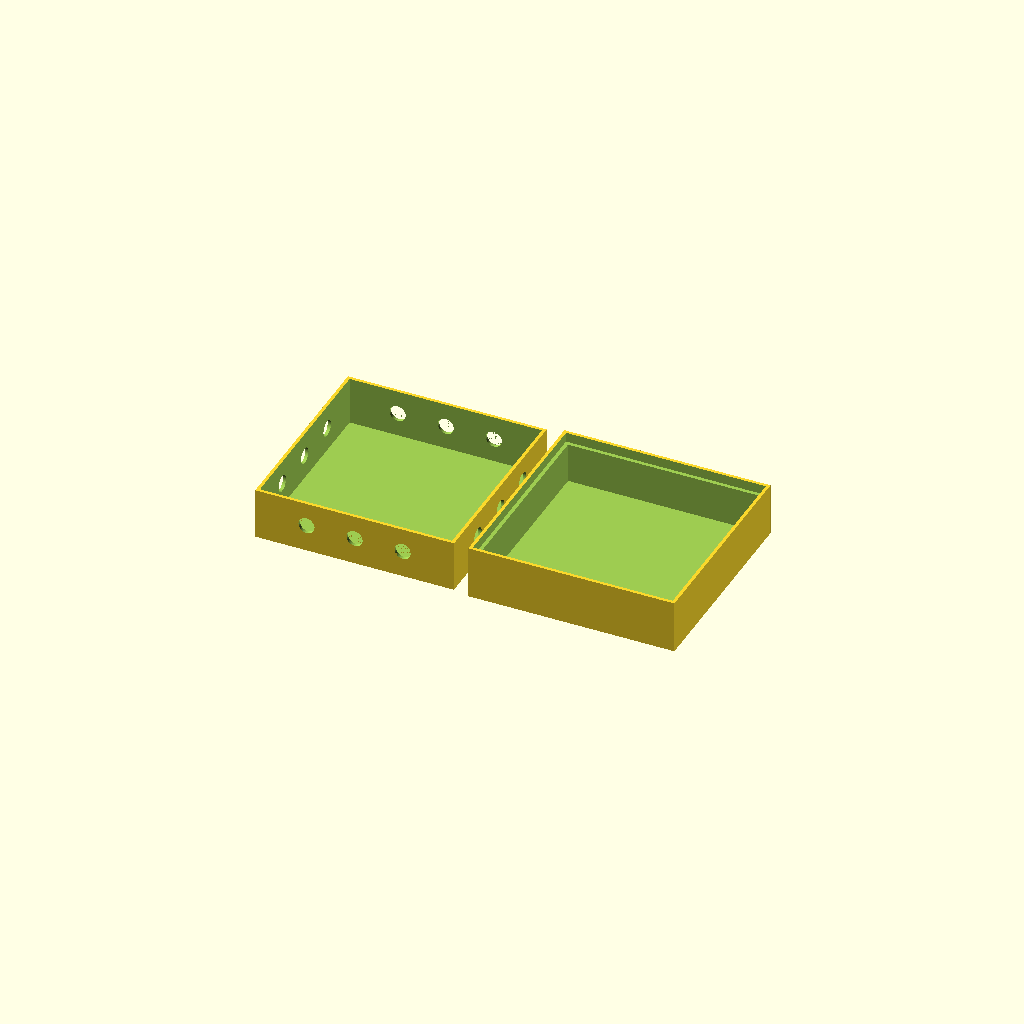
Cell 1: the model at its default parameters.
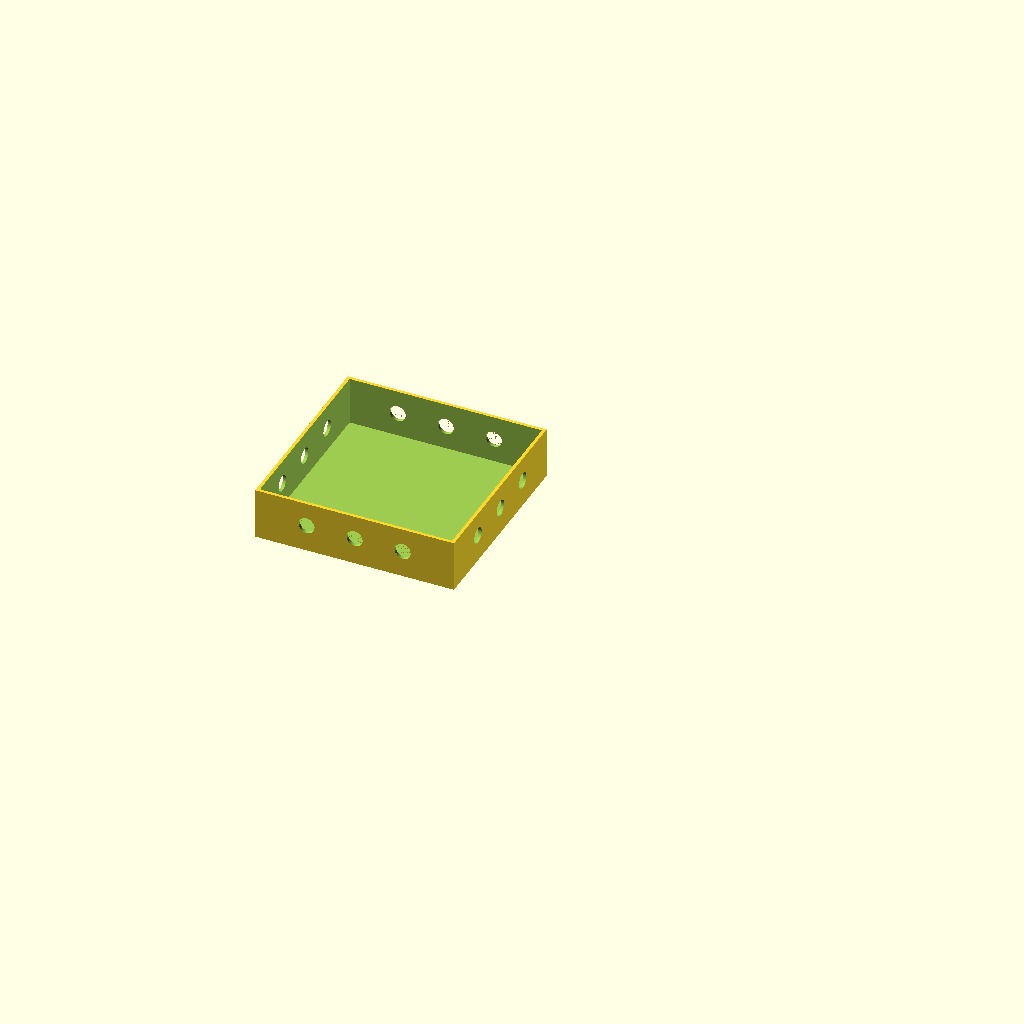
Cell 2 — render_part set to "box", the other parameters unchanged.
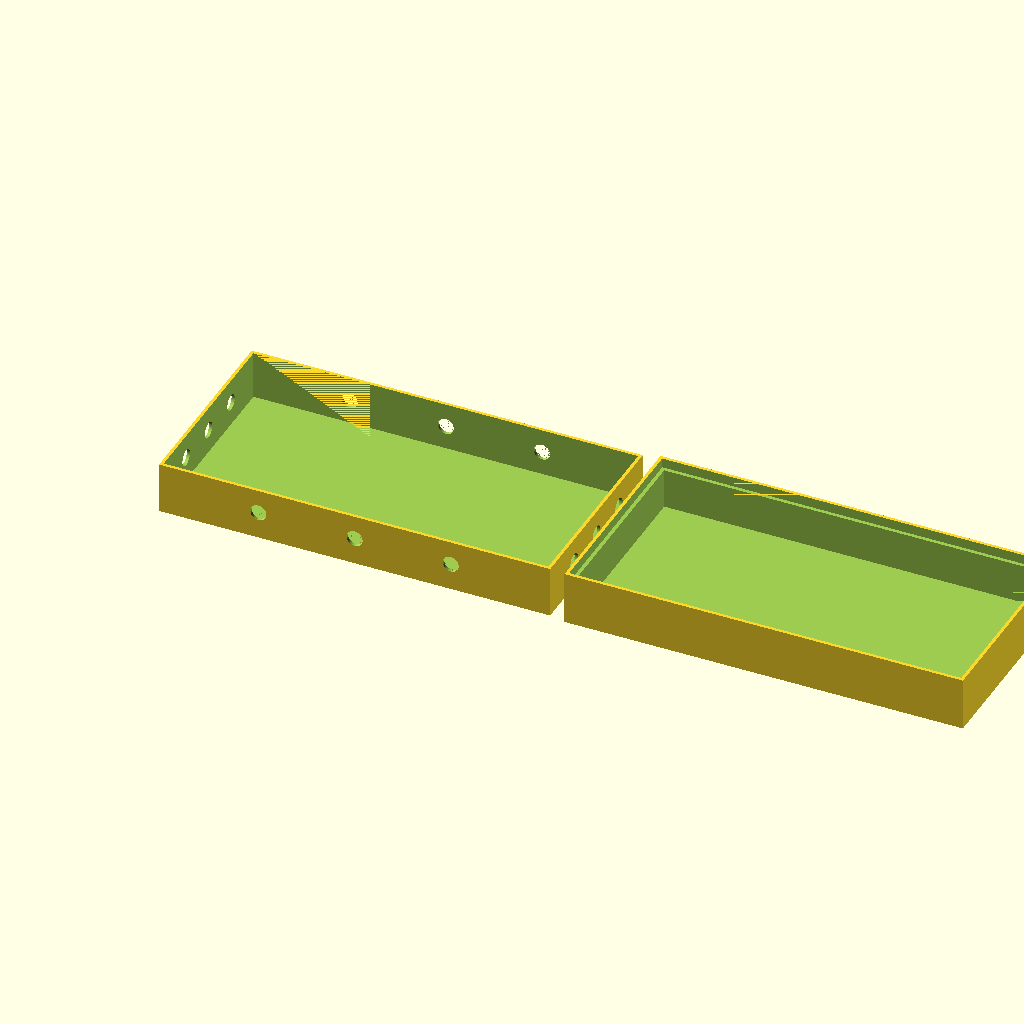
Cell 3: the same model with inner_width = 240.
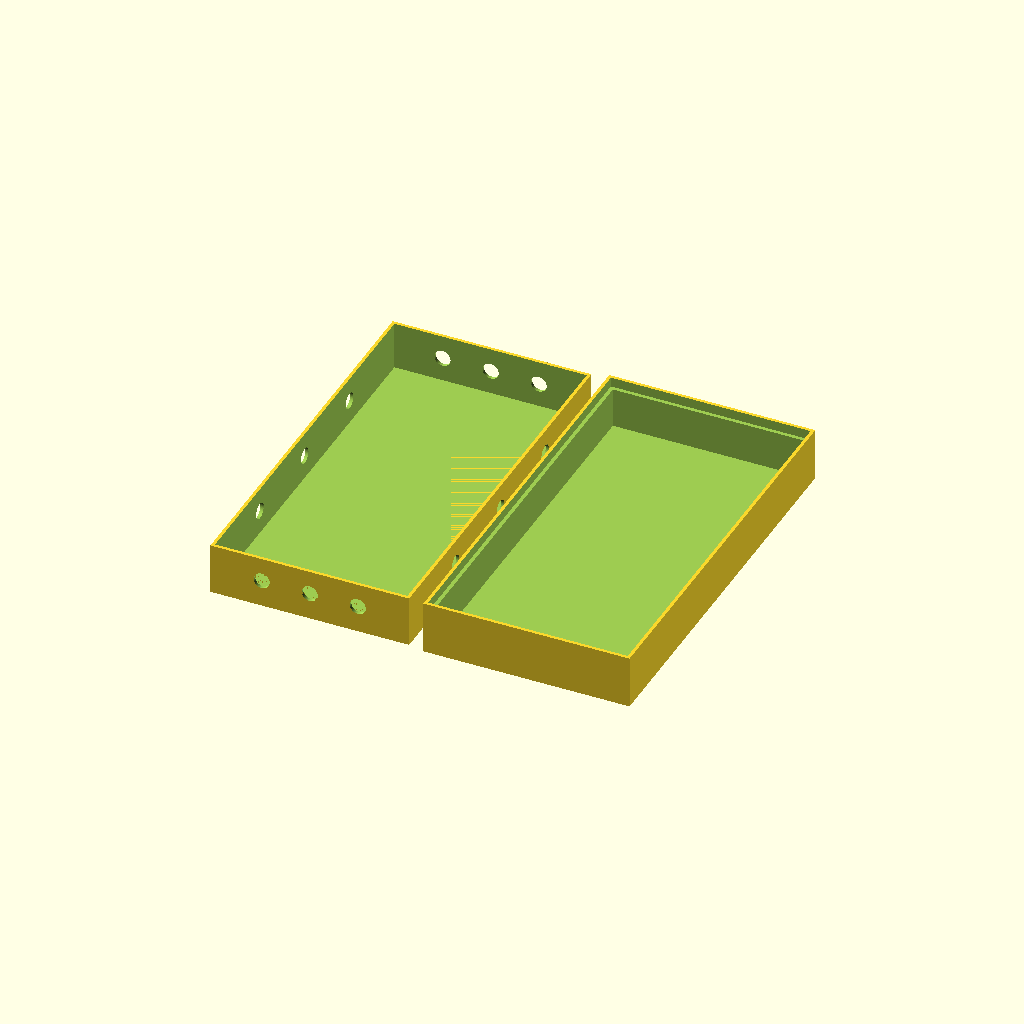
Cell 4 — inner_depth set to 240, the other parameters unchanged.
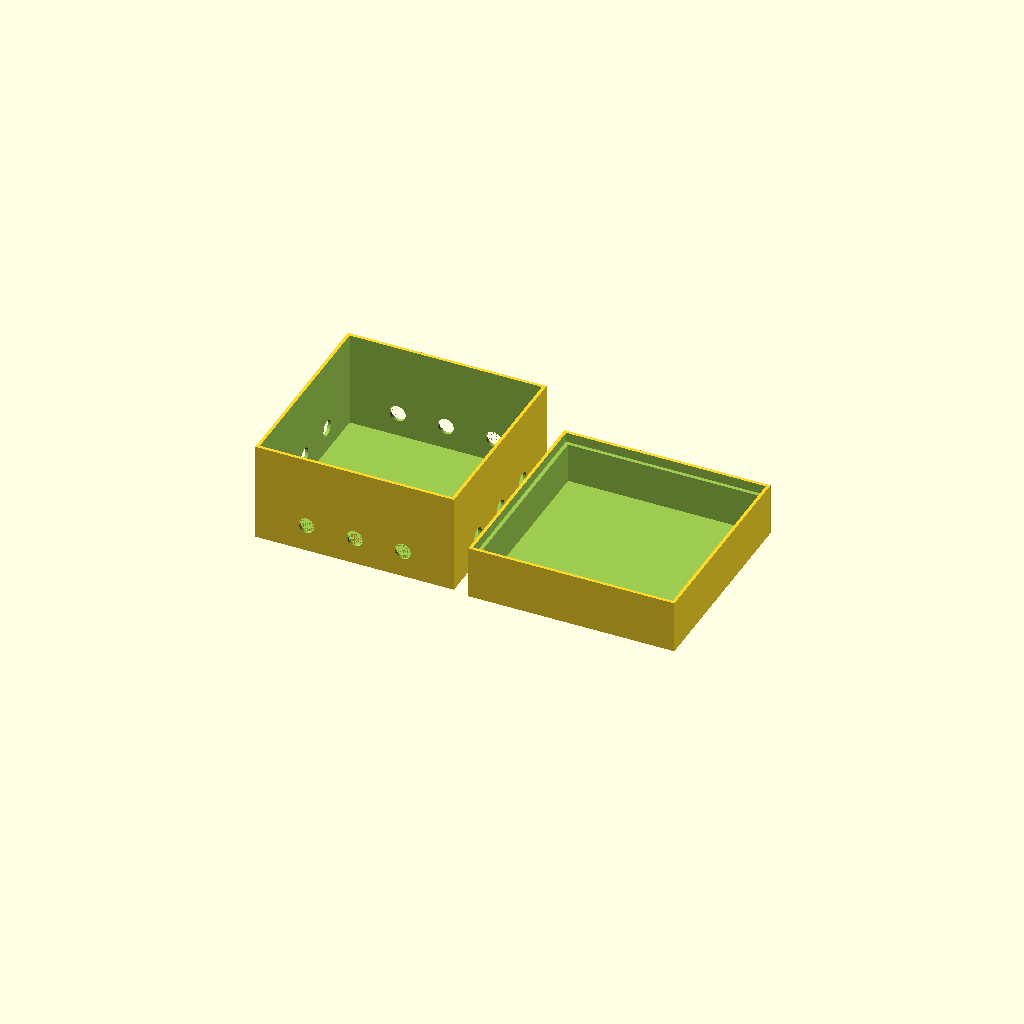
Cell 5 — inner_height set to 60, the other parameters unchanged.
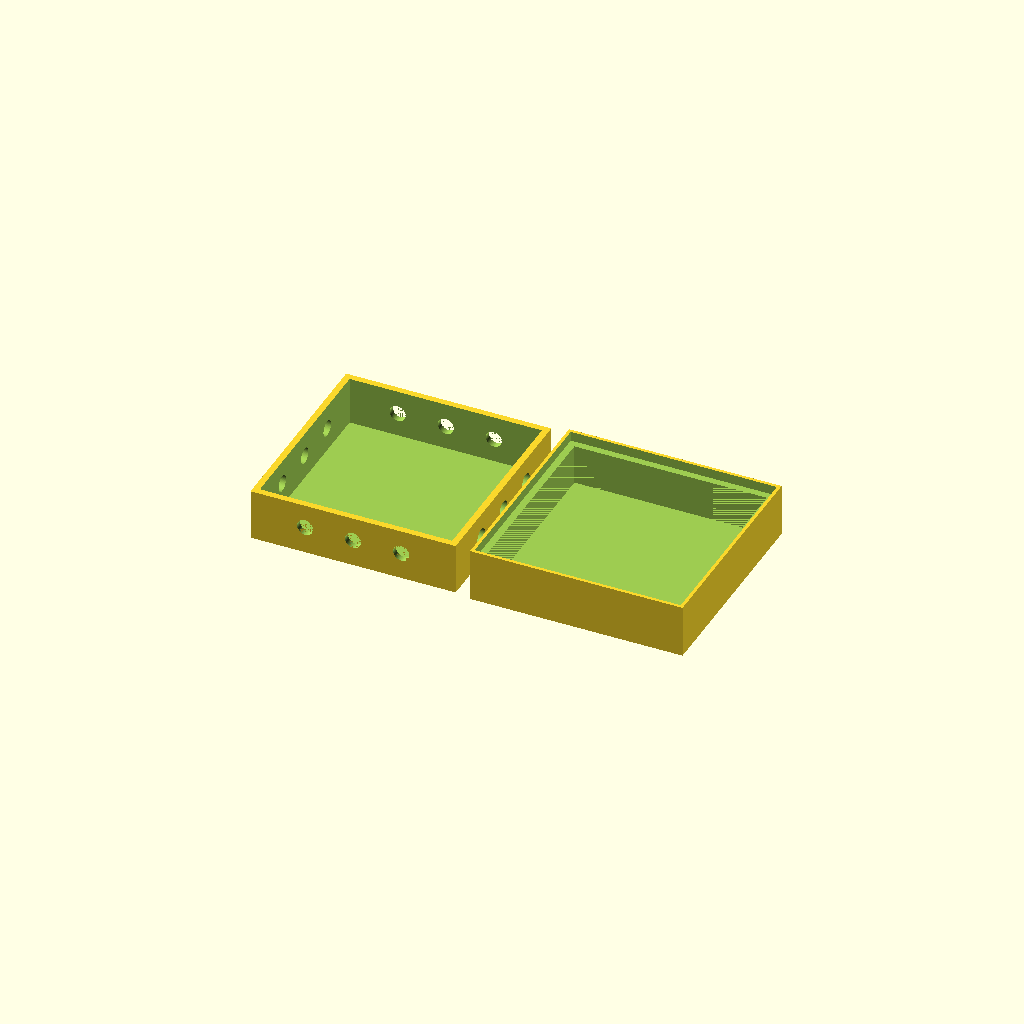
Cell 6: wall = 4 (everything else at default).
One fixed orthographic camera (rotation 55°, 0°, 25°; colour scheme Cornfield) for every cell.
OpenSCAD source file wiring_box.scad:
// 配線用の箱と外かぶせ蓋 / 単位: mm
// 内寸 120 x 120 x 30。各側面に直径10mmの横向き貫通穴を3個。
// 蓋の内側の段差を箱の上端に載せ、上に25mmの空間を追加。
// 「箱付き」は「蓋付き」と解釈。蓋不要なら render_part = "box"。
// layout: 箱と蓋を印刷向きで並べる / assembled: 蓋を閉じた状態
render_part = "layout"; // [layout, box, lid, assembled]

inner_width = 120;
inner_depth = 120;
inner_height = 30;
wall = 2;
bottom = 2;
hole_diameter = 10;
holes_per_side = 3;
hole_height = 15; // 内側の床から穴中心まで
lid_thickness = 2;
lid_headroom = 25; // 箱の上端から蓋の内側天面までの空間
lid_skirt = 6; // 箱の外側にかぶる長さ
lid_wall = 2;
lid_clearance = 0.3; // 箱と蓋の片側の隙間。プリンタに合わせて調整

$fn = 80;
eps = 0.02;
outer_width = inner_width + 2 * wall;
outer_depth = inner_depth + 2 * wall;
box_height = inner_height + bottom;
lid_inner_width = outer_width + 2 * lid_clearance;
lid_inner_depth = outer_depth + 2 * lid_clearance;
lid_width = lid_inner_width + 2 * lid_wall;
lid_depth = lid_inner_depth + 2 * lid_wall;
lid_height = lid_thickness + lid_headroom + lid_skirt;

assert(inner_width > 0 && inner_depth > 0 && inner_height > 0);
assert(wall > 0 && bottom > 0 && lid_wall > 0 && lid_thickness > 0);
assert(lid_clearance >= 0 && lid_skirt > 0);
assert(lid_headroom > 0);
assert(holes_per_side >= 1 && floor(holes_per_side) == holes_per_side);
assert(hole_diameter > 0 && hole_height > hole_diameter / 2);
assert(hole_height + hole_diameter / 2 < inner_height - lid_skirt,
       "蓋の縁が配線穴にかかります");
assert(min(inner_width, inner_depth) / (holes_per_side + 1) > hole_diameter);
assert(render_part == "layout" || render_part == "box" ||
       render_part == "lid" || render_part == "assembled");

module box() {
    difference() {
        translate([-outer_width / 2, -outer_depth / 2, 0])
            cube([outer_width, outer_depth, box_height]);
        translate([-inner_width / 2, -inner_depth / 2, bottom])
            cube([inner_width, inner_depth, inner_height + eps]);
        // 一本の水平円柱で向かい合う二面を貫通させる。
        for (i = [1:holes_per_side]) {
            translate([-inner_width / 2 + inner_width * i / (holes_per_side + 1),
                       0, bottom + hole_height])
                rotate([90, 0, 0])
                    cylinder(d=hole_diameter, h=outer_depth + 2 * eps, center=true);
            translate([0,
                       -inner_depth / 2 + inner_depth * i / (holes_per_side + 1),
                       bottom + hole_height])
                rotate([0, 90, 0])
                    cylinder(d=hole_diameter, h=outer_width + 2 * eps, center=true);
        }
    }
}

// 天面を造形プレートに置く向き。外かぶせ式で箱の内寸を保つ。
module lid() {
    difference() {
        translate([-lid_width / 2, -lid_depth / 2, 0])
            cube([lid_width, lid_depth, lid_height]);
        // 上部の空間は箱の内寸と同じ。開口の幅が変わる段差で箱を受ける。
        translate([-inner_width / 2, -inner_depth / 2, lid_thickness])
            cube([inner_width, inner_depth, lid_headroom + eps]);
        translate([-lid_inner_width / 2, -lid_inner_depth / 2,
                   lid_thickness + lid_headroom])
            cube([lid_inner_width, lid_inner_depth, lid_skirt + eps]);
    }
}

if (render_part == "box") box();
if (render_part == "lid") lid();
if (render_part == "layout") {
    box();
    translate([(outer_width + lid_width) / 2 + 10, 0, 0]) lid();
}
if (render_part == "assembled") {
    color("LightSteelBlue") box();
    color("LightGray", 0.65)
        translate([0, 0, box_height + lid_headroom + lid_thickness])
            rotate([180, 0, 0]) lid();
}

echo("内寸", [inner_width, inner_depth, inner_height]);
echo("箱の外寸", [outer_width, outer_depth, box_height]);
echo("蓋の外寸", [lid_width, lid_depth, lid_height]);
echo("箱の上端から蓋の内側天面まで / 閉蓋時の内側高さ",
     [lid_headroom, inner_height + lid_headroom]);
echo("配線穴の総数 / 直径", [4 * holes_per_side, hole_diameter]);
Customizer parameters (derived from the source; name, type, default, range or options):
render_part: string, default "layout", options "layout", "box", "lid", "assembled"
inner_width: number, default 120
inner_depth: number, default 120
inner_height: number, default 30
wall: number, default 2
bottom: number, default 2
hole_diameter: number, default 10
holes_per_side: number, default 3
hole_height: number, default 15
lid_thickness: number, default 2
lid_headroom: number, default 25
lid_skirt: number, default 6
lid_wall: number, default 2
lid_clearance: number, default 0.3
eps: number, default 0.02
